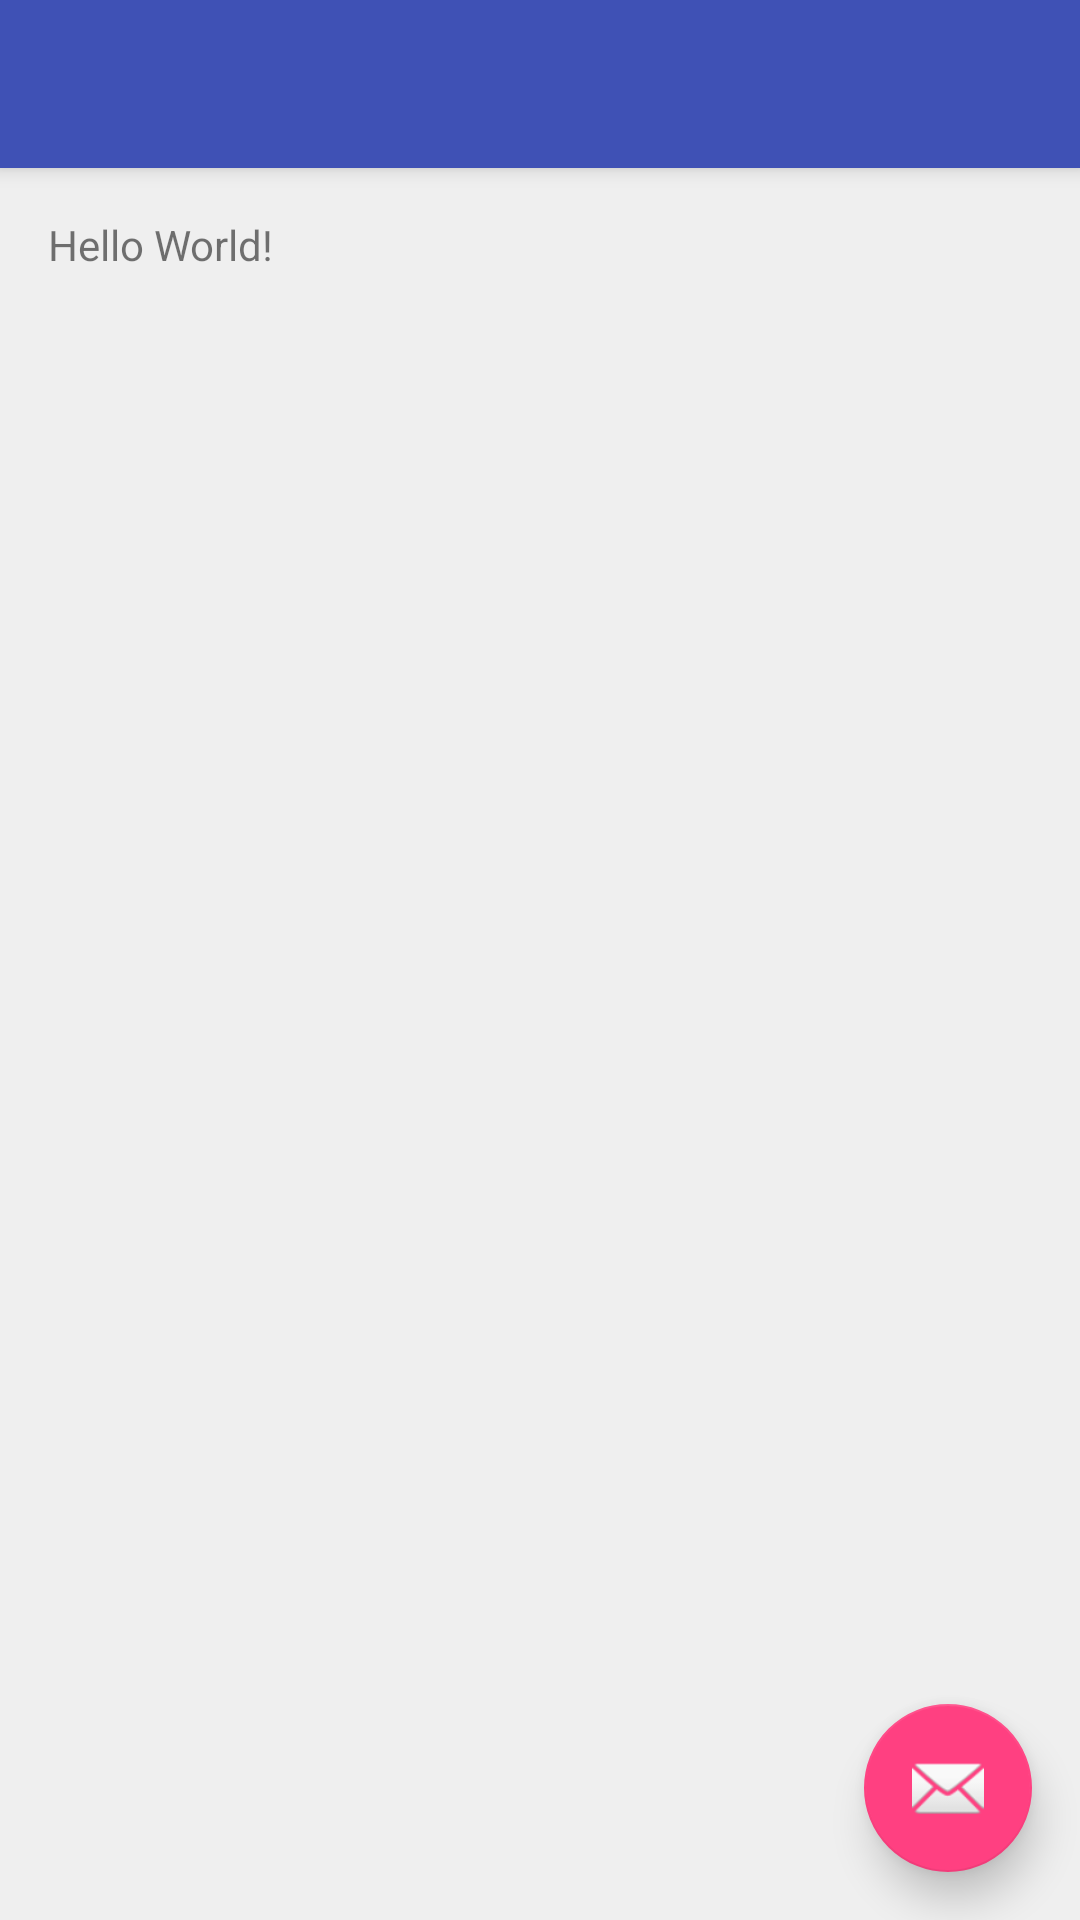

Here is an Android app screen rendered from its layout file. Give the layout XML and the strings, colors and styles it references.
<!-- AndroidManifest.xml: activity theme AppTheme -->
<!-- res/layout/activity_main.xml -->
<?xml version="1.0" encoding="utf-8"?>
<android.support.design.widget.CoordinatorLayout xmlns:android="http://schemas.android.com/apk/res/android"
    xmlns:app="http://schemas.android.com/apk/res-auto"
    xmlns:tools="http://schemas.android.com/tools"
    android:layout_width="match_parent"
    android:layout_height="match_parent"
    android:fitsSystemWindows="true"
    tools:context=".MainActivity">

    <android.support.design.widget.AppBarLayout
        android:layout_width="match_parent"
        android:layout_height="wrap_content"
        android:theme="@style/AppTheme.AppBarOverlay">

        <android.support.v7.widget.Toolbar
            android:id="@+id/toolbar"
            android:layout_width="match_parent"
            android:layout_height="?attr/actionBarSize"
            android:background="?attr/colorPrimary"
            app:popupTheme="@style/AppTheme.PopupOverlay" />

    </android.support.design.widget.AppBarLayout>

    <include layout="@layout/content_main" />

    <android.support.design.widget.FloatingActionButton
        android:id="@+id/fab"
        android:layout_width="wrap_content"
        android:layout_height="wrap_content"
        android:layout_gravity="bottom|end"
        android:layout_margin="@dimen/fab_margin"
        app:srcCompat="@android:drawable/ic_dialog_email"
        app:elevation="8dp" />

</android.support.design.widget.CoordinatorLayout>
<!-- res/layout/content_main.xml (included above) -->
<?xml version="1.0" encoding="utf-8"?>
<RelativeLayout xmlns:android="http://schemas.android.com/apk/res/android"
    xmlns:app="http://schemas.android.com/apk/res-auto"
    xmlns:tools="http://schemas.android.com/tools"
    android:id="@+id/content_main"
    android:layout_width="match_parent"
    android:layout_height="match_parent"
    android:paddingBottom="@dimen/activity_vertical_margin"
    android:paddingLeft="@dimen/activity_horizontal_margin"
    android:paddingRight="@dimen/activity_horizontal_margin"
    android:paddingTop="@dimen/activity_vertical_margin"
    app:layout_behavior="@string/appbar_scrolling_view_behavior"
    tools:context=".MainActivity"
    tools:showIn="@layout/activity_main">

    <TextView
        android:layout_width="wrap_content"
        android:layout_height="wrap_content"
        android:text="Hello World!" />
</RelativeLayout>
<!-- resources referenced by this layout -->
<resources>
  <dimen name="activity_horizontal_margin">16dp</dimen>
  <dimen name="activity_vertical_margin">16dp</dimen>
  <dimen name="fab_margin">16dp</dimen>
  <style name="AppTheme.AppBarOverlay" parent="ThemeOverlay.AppCompat.Dark.ActionBar" />
  <style name="AppTheme.PopupOverlay" parent="ThemeOverlay.AppCompat.Light" />
  <style name="AppTheme" parent="Theme.AppCompat.Light.NoActionBar">
          
          <item name="colorPrimary">@color/colorPrimary</item>
          <item name="colorPrimaryDark">@color/colorPrimaryDark</item>
          <item name="colorAccent">@color/colorAccent</item>
          <item name="android:colorBackground">@color/background_laight_gray</item>
      </style>
  <color name="colorPrimary">#3F51B5</color>
  <color name="colorPrimaryDark">#303F9F</color>
  <color name="colorAccent">#FF4081</color>
  <color name="background_laight_gray">#efefef</color>
</resources>
